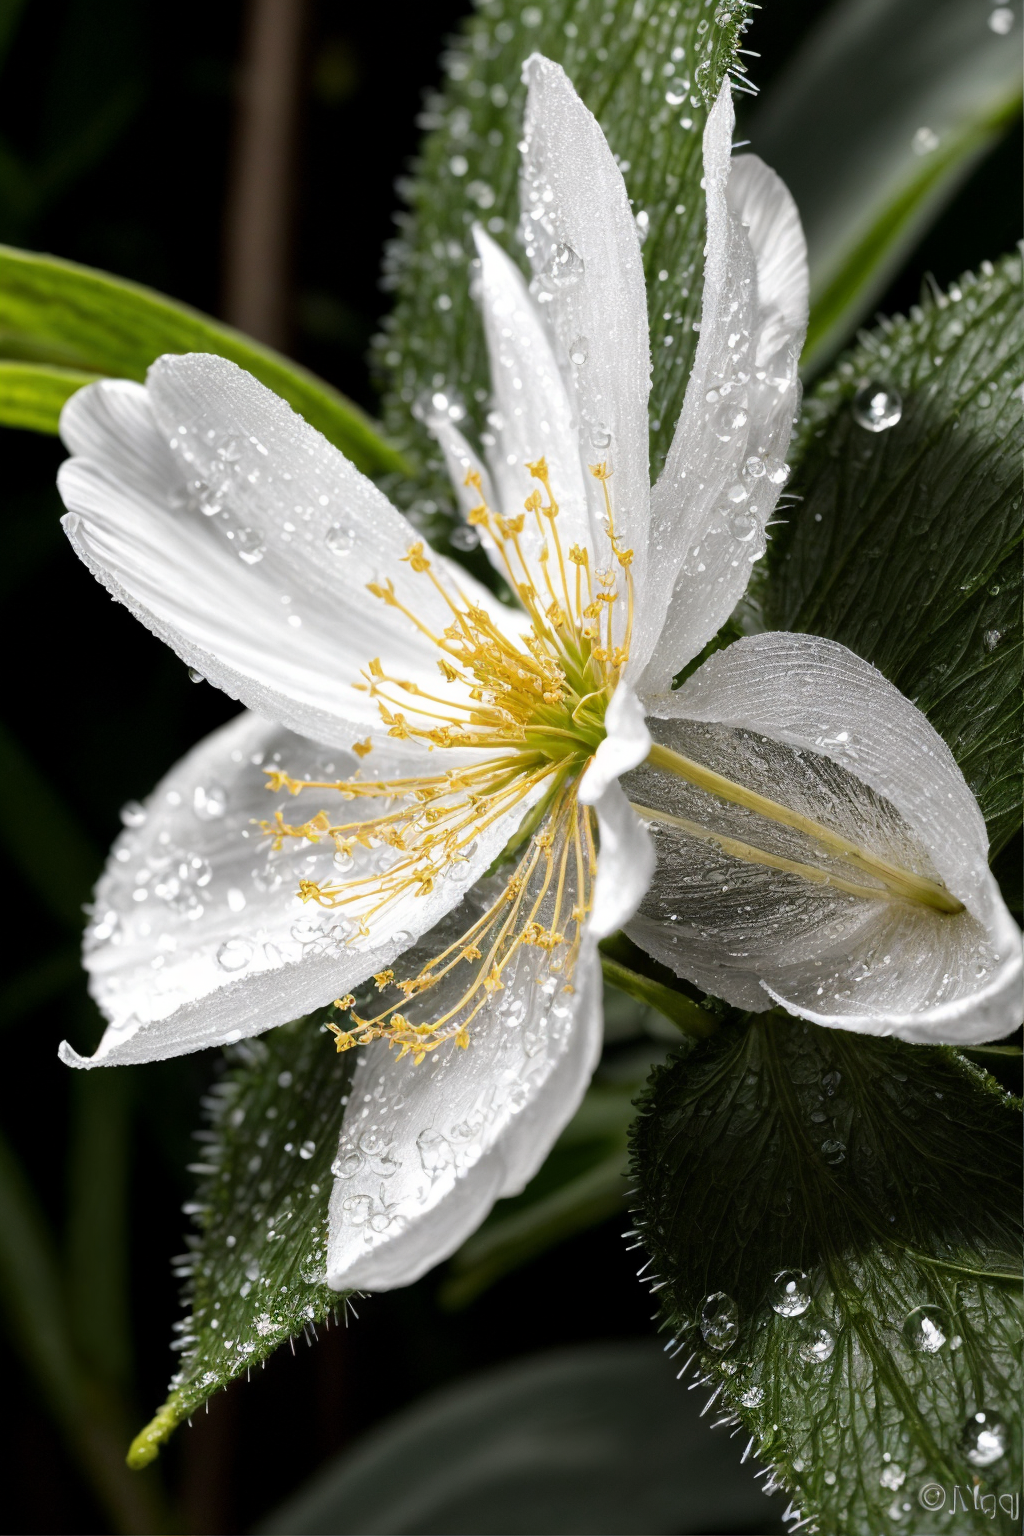
Generation parameters embedded in this image by ComfyUI (PNG 'prompt' text chunk: the API-format workflow graph, JSON):
{"3":{"inputs":{"seed":218488876762856,"steps":40,"cfg":7.0,"sampler_name":"dpmpp_sde","scheduler":"normal","denoise":1.0,"model":["4",0],"positive":["6",0],"negative":["7",0],"latent_image":["5",0]},"class_type":"KSampler"},"4":{"inputs":{"ckpt_name":"realisticVisionV30_v30VAE.safetensors"},"class_type":"CheckpointLoaderSimple"},"5":{"inputs":{"width":512,"height":768,"batch_size":1},"class_type":"EmptyLatentImage"},"6":{"inputs":{"text":"Step into a realm of enchantment and witness the ethereal beauty of a magical flower adorned with glistening morning dew. In this captivating scene, as the sun begins to rise, delicate petals unfold, revealing a flower unlike any other. Each petal holds a secret, emitting a soft glow that illuminates the surrounding area. Sparkling droplets of dew cling to its surface, reflecting the first light of day like tiny diamonds. The air is filled with a subtle fragrance, enticing all who encounter this mystical blossom. As you immerse yourself in this mesmerizing sight, feel the freshness of the morning and the serenity that accompanies the awakening of nature. Let your imagination bloom alongside this magical flower, and explore the stories and wonders hidden within its delicate embrace. Magic, fantasy art, oil painted, photo\n","clip":["4",1]},"class_type":"CLIPTextEncode"},"7":{"inputs":{"text":"blurry, low quality, deformed\nhuman, woman, people, person, men, man","clip":["4",1]},"class_type":"CLIPTextEncode"},"8":{"inputs":{"samples":["3",0],"vae":["4",2]},"class_type":"VAEDecode"},"9":{"inputs":{"filename_prefix":"highres","images":["15",0]},"class_type":"SaveImage"},"10":{"inputs":{"upscale_model":["11",0],"image":["8",0]},"class_type":"ImageUpscaleWithModel"},"11":{"inputs":{"model_name":"4x-UltraSharp.pth"},"class_type":"UpscaleModelLoader"},"12":{"inputs":{"seed":113780675391220,"steps":15,"cfg":7.0,"sampler_name":"dpmpp_sde","scheduler":"karras","denoise":0.4,"model":["4",0],"positive":["6",0],"negative":["7",0],"latent_image":["13",0]},"class_type":"KSampler"},"13":{"inputs":{"pixels":["14",0],"vae":["4",2]},"class_type":"VAEEncode"},"14":{"inputs":{"upscale_method":"nearest-exact","scale_by":0.5,"image":["10",0]},"class_type":"ImageScaleBy"},"15":{"inputs":{"samples":["12",0],"vae":["4",2]},"class_type":"VAEDecode"},"16":{"inputs":{"filename_prefix":"lowres","images":["8",0]},"class_type":"SaveImage"}}